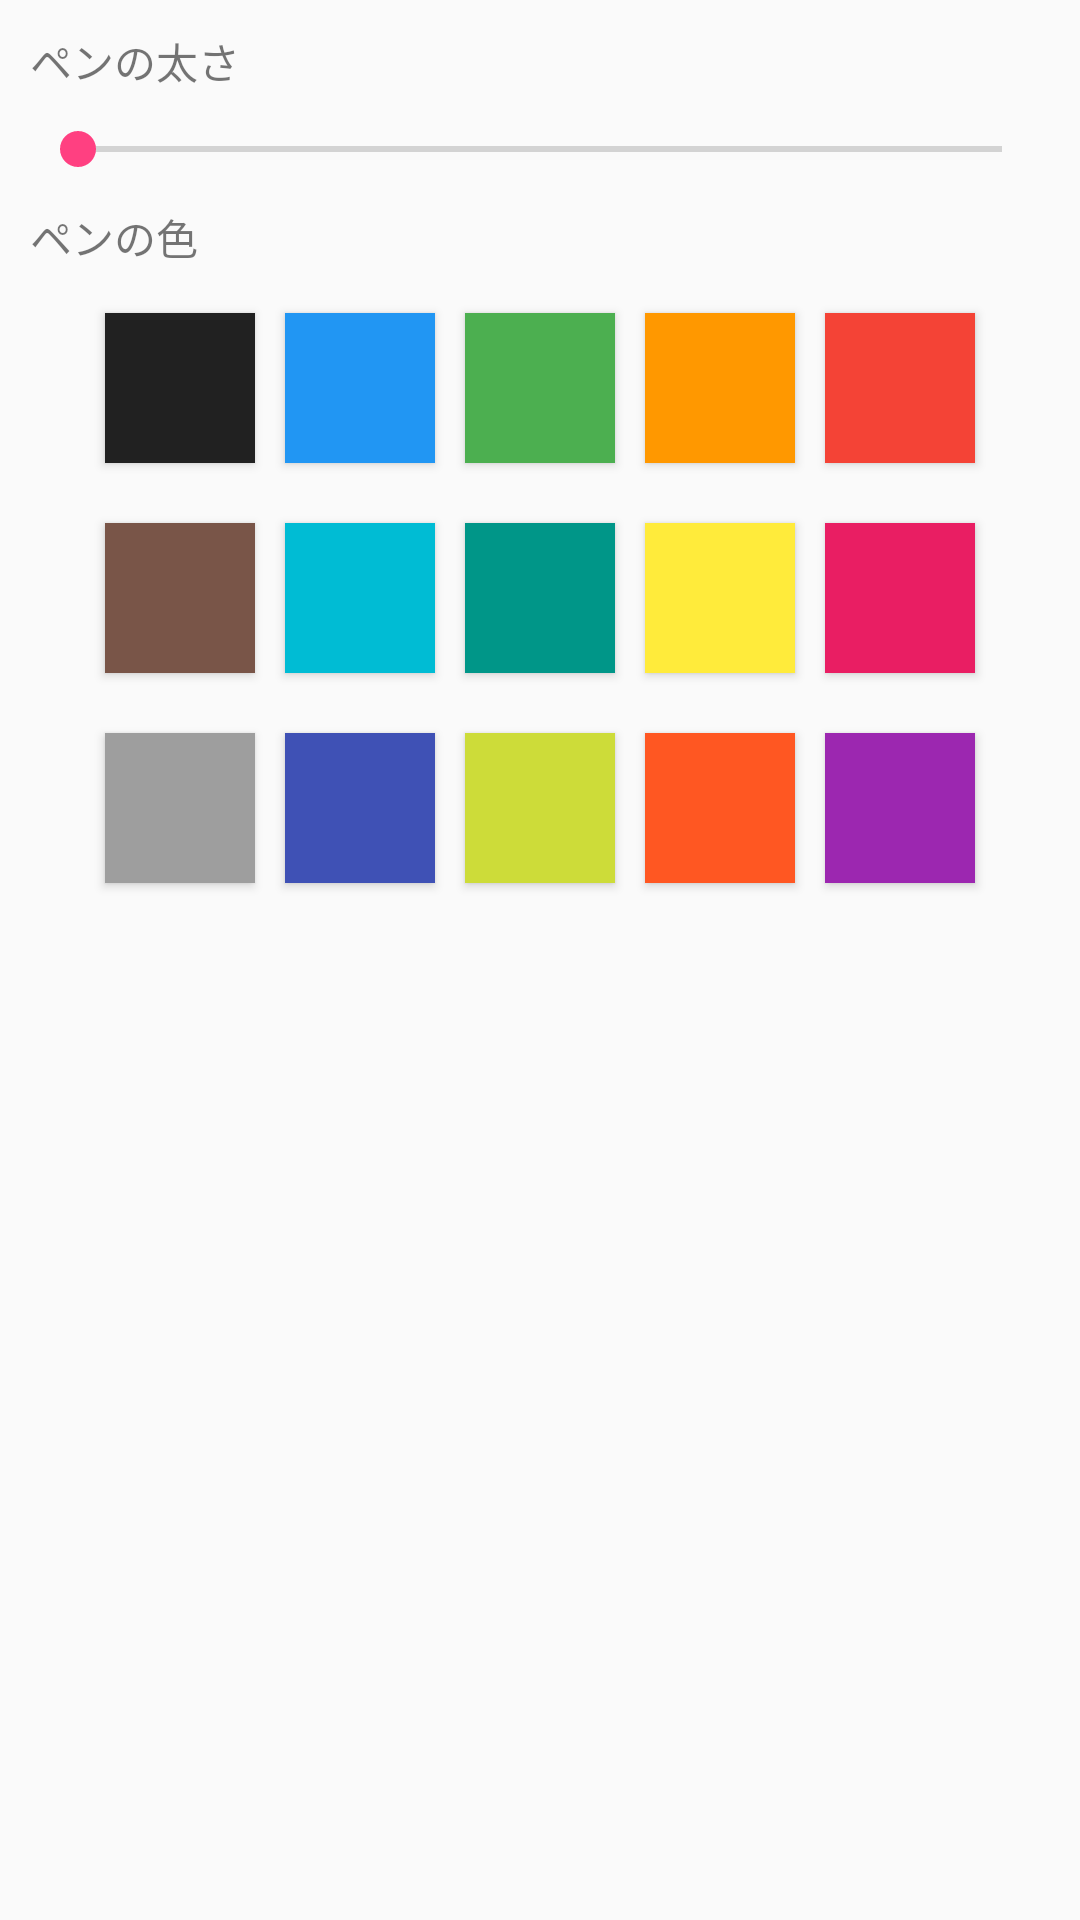

Produce the Android XML layout that renders to this screen, including the resource entries it uses.
<!-- AndroidManifest.xml: application theme AppTheme -->
<!-- res/layout/dialog_pen_set.xml -->
<?xml version="1.0" encoding="utf-8"?>
<LinearLayout xmlns:android="http://schemas.android.com/apk/res/android"
    xmlns:tools="http://schemas.android.com/tools"
    android:id="@+id/id_dialog_pen_set"
    android:layout_width="match_parent"
    android:layout_height="match_parent"
    android:orientation="vertical"
    android:padding="10dp">

    <TextView
        android:layout_width="wrap_content"
        android:layout_height="wrap_content"
        android:text="@string/setting_pen_weight" />

    <SeekBar
        android:id="@+id/seekbar_pen_weight"
        android:layout_width="match_parent"
        android:layout_height="wrap_content"
        android:layout_marginBottom="@dimen/fab_margin"
        android:layout_marginTop="@dimen/fab_margin" />

    <TextView
        android:layout_width="wrap_content"
        android:layout_height="wrap_content"
        android:text="@string/setting_pen_color" />

    <LinearLayout
        android:layout_width="match_parent"
        android:layout_height="wrap_content"
        android:gravity="center"
        android:orientation="vertical">

        <LinearLayout
            android:layout_width="wrap_content"
            android:layout_height="wrap_content"
            android:layout_marginTop="@dimen/fab_margin"
            android:orientation="horizontal">

            <Button
                android:id="@+id/button_set_color_black"
                android:layout_width="@dimen/set_color_button_wh"
                android:layout_height="@dimen/set_color_button_wh"
                android:layout_margin="@dimen/set_color_button_margin"
                android:layout_weight="1"
                android:background="@color/colorPenBlack"
                android:textColor="@color/colorPenWhite" />

            <Button
                android:id="@+id/button_set_color_blue"
                android:layout_width="@dimen/set_color_button_wh"
                android:layout_height="@dimen/set_color_button_wh"
                android:layout_margin="@dimen/set_color_button_margin"
                android:layout_weight="1"
                android:background="@color/colorPenBlue"
                android:textColor="@color/colorPenWhite" />

            <Button
                android:id="@+id/button_set_color_green"
                android:layout_width="@dimen/set_color_button_wh"
                android:layout_height="@dimen/set_color_button_wh"
                android:layout_margin="@dimen/set_color_button_margin"
                android:layout_weight="1"
                android:background="@color/colorPenGreen"
                android:textColor="@color/colorPenWhite" />

            <Button
                android:id="@+id/button_set_color_orange"
                android:layout_width="@dimen/set_color_button_wh"
                android:layout_height="@dimen/set_color_button_wh"
                android:layout_margin="@dimen/set_color_button_margin"
                android:layout_weight="1"
                android:background="@color/colorPenOrange"
                android:textColor="@color/colorPenWhite" />

            <Button
                android:id="@+id/button_set_color_red"
                android:layout_width="@dimen/set_color_button_wh"
                android:layout_height="@dimen/set_color_button_wh"
                android:layout_margin="@dimen/set_color_button_margin"
                android:layout_weight="1"
                android:background="@color/colorPenRed"
                android:textColor="@color/colorPenWhite" />

        </LinearLayout>

        <LinearLayout
            android:layout_width="wrap_content"
            android:layout_height="wrap_content"
            android:layout_marginTop="@dimen/fab_margin"
            android:orientation="horizontal">

            <Button
                android:id="@+id/button_set_color_brawn"
                android:layout_width="@dimen/set_color_button_wh"
                android:layout_height="@dimen/set_color_button_wh"
                android:layout_margin="@dimen/set_color_button_margin"
                android:layout_weight="1"
                android:background="@color/colorPenBrawn"
                android:textColor="@color/colorPenWhite" />

            <Button
                android:id="@+id/button_set_color_cyan"
                android:layout_width="@dimen/set_color_button_wh"
                android:layout_height="@dimen/set_color_button_wh"
                android:layout_margin="@dimen/set_color_button_margin"
                android:layout_weight="1"
                android:background="@color/colorPenCyan"
                android:textColor="@color/colorPenWhite" />

            <Button
                android:id="@+id/button_set_color_teal"
                android:layout_width="@dimen/set_color_button_wh"
                android:layout_height="@dimen/set_color_button_wh"
                android:layout_margin="@dimen/set_color_button_margin"
                android:layout_weight="1"
                android:background="@color/colorPenTeal"
                android:textColor="@color/colorPenWhite" />

            <Button
                android:id="@+id/button_set_color_yellow"
                android:layout_width="@dimen/set_color_button_wh"
                android:layout_height="@dimen/set_color_button_wh"
                android:layout_margin="@dimen/set_color_button_margin"
                android:layout_weight="1"
                android:background="@color/colorPenYellow"
                android:textColor="@color/colorPenWhite" />

            <Button
                android:id="@+id/button_set_color_pink"
                android:layout_width="@dimen/set_color_button_wh"
                android:layout_height="@dimen/set_color_button_wh"
                android:layout_margin="@dimen/set_color_button_margin"
                android:layout_weight="1"
                android:background="@color/colorPenPink"
                android:textColor="@color/colorPenWhite" />

        </LinearLayout>

        <LinearLayout
            android:layout_width="wrap_content"
            android:layout_height="wrap_content"
            android:layout_marginTop="@dimen/fab_margin"
            android:orientation="horizontal">

            <Button
                android:id="@+id/button_set_color_grey"
                android:layout_width="@dimen/set_color_button_wh"
                android:layout_height="@dimen/set_color_button_wh"
                android:layout_margin="@dimen/set_color_button_margin"
                android:layout_weight="1"
                android:background="@color/colorPenGrey"
                android:textColor="@color/colorPenWhite" />

            <Button
                android:id="@+id/button_set_color_indigo"
                android:layout_width="@dimen/set_color_button_wh"
                android:layout_height="@dimen/set_color_button_wh"
                android:layout_margin="@dimen/set_color_button_margin"
                android:layout_weight="1"
                android:background="@color/colorPenIndigo"
                android:textColor="@color/colorPenWhite" />

            <Button
                android:id="@+id/button_set_color_lime"
                android:layout_width="@dimen/set_color_button_wh"
                android:layout_height="@dimen/set_color_button_wh"
                android:layout_margin="@dimen/set_color_button_margin"
                android:layout_weight="1"
                android:background="@color/colorPenLime"
                android:textColor="@color/colorPenWhite" />

            <Button
                android:id="@+id/button_set_color_deep_orange"
                android:layout_width="@dimen/set_color_button_wh"
                android:layout_height="@dimen/set_color_button_wh"
                android:layout_margin="@dimen/set_color_button_margin"
                android:layout_weight="1"
                android:background="@color/colorPenDeepOrange"
                android:textColor="@color/colorPenWhite" />

            <Button
                android:id="@+id/button_set_color_people"
                android:layout_width="@dimen/set_color_button_wh"
                android:layout_height="@dimen/set_color_button_wh"
                android:layout_margin="@dimen/set_color_button_margin"
                android:layout_weight="1"
                android:background="@color/colorPenPeople"
                android:textColor="@color/colorPenWhite" />

        </LinearLayout>
    </LinearLayout>


</LinearLayout>
<!-- resources referenced by this layout -->
<resources>
  <color name="colorPenBlack">#212121</color>
  <color name="colorPenBlue">#2196f3</color>
  <color name="colorPenBrawn">#795548</color>
  <color name="colorPenCyan">#00BCD4</color>
  <color name="colorPenDeepOrange">#FF5722</color>
  <color name="colorPenGreen">#4caf50</color>
  <color name="colorPenGrey">#9E9E9E</color>
  <color name="colorPenIndigo">#3F51B5</color>
  <color name="colorPenLime">#CDDC39</color>
  <color name="colorPenOrange">#FF9800</color>
  <color name="colorPenPeople">#9C27B0</color>
  <color name="colorPenPink">#E91E63</color>
  <color name="colorPenRed">#f44336</color>
  <color name="colorPenTeal">#009688</color>
  <color name="colorPenWhite">#ffffff</color>
  <color name="colorPenYellow">#FFEB3B</color>
  <dimen name="fab_margin">10dp</dimen>
  <dimen name="set_color_button_margin">5dp</dimen>
  <dimen name="set_color_button_wh">50dp</dimen>
  <string name="setting_pen_color">ペンの色</string>
  <string name="setting_pen_weight">ペンの太さ</string>
  <style name="AppTheme" parent="Theme.AppCompat.Light.NoActionBar">
          
          <item name="colorPrimary">@color/colorPrimary</item>
          <item name="colorPrimaryDark">@color/colorPrimaryDark</item>
          <item name="colorAccent">@color/colorAccent</item>
      </style>
  <color name="colorPrimary">#3f51b5</color>
  <color name="colorPrimaryDark">#303F9F</color>
  <color name="colorAccent">#FF4081</color>
</resources>
